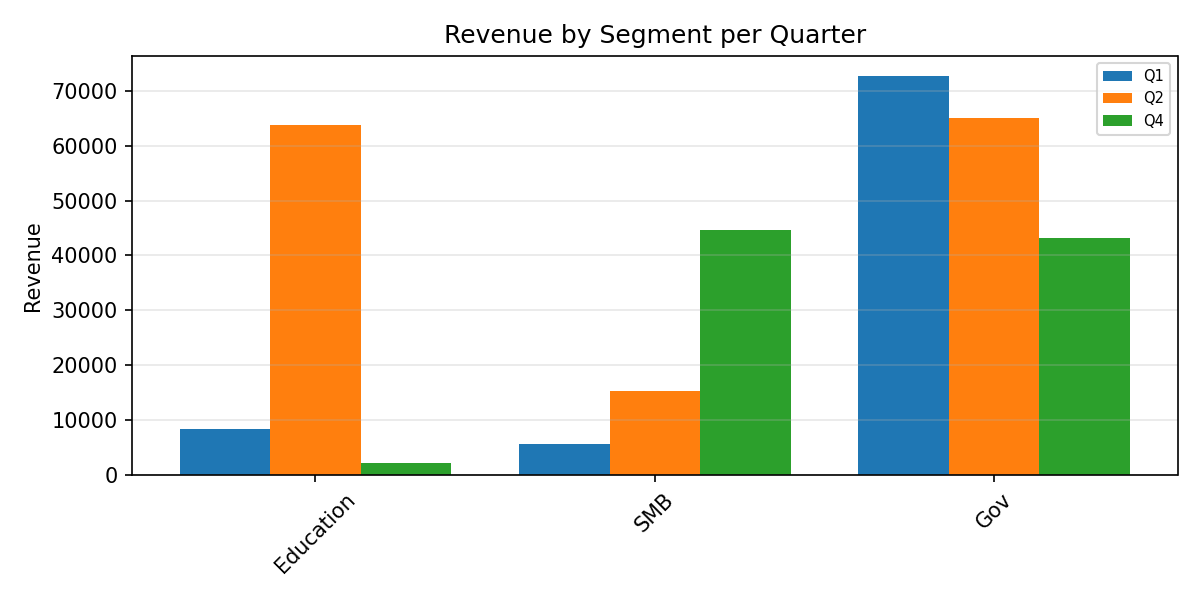

Source data for this figure (header and first rows):
Category, Q1, Q2, Q4
Education, 8406, 63720, 2070
SMB, 5548, 15199, 44707
Gov, 72756, 65123, 43145
